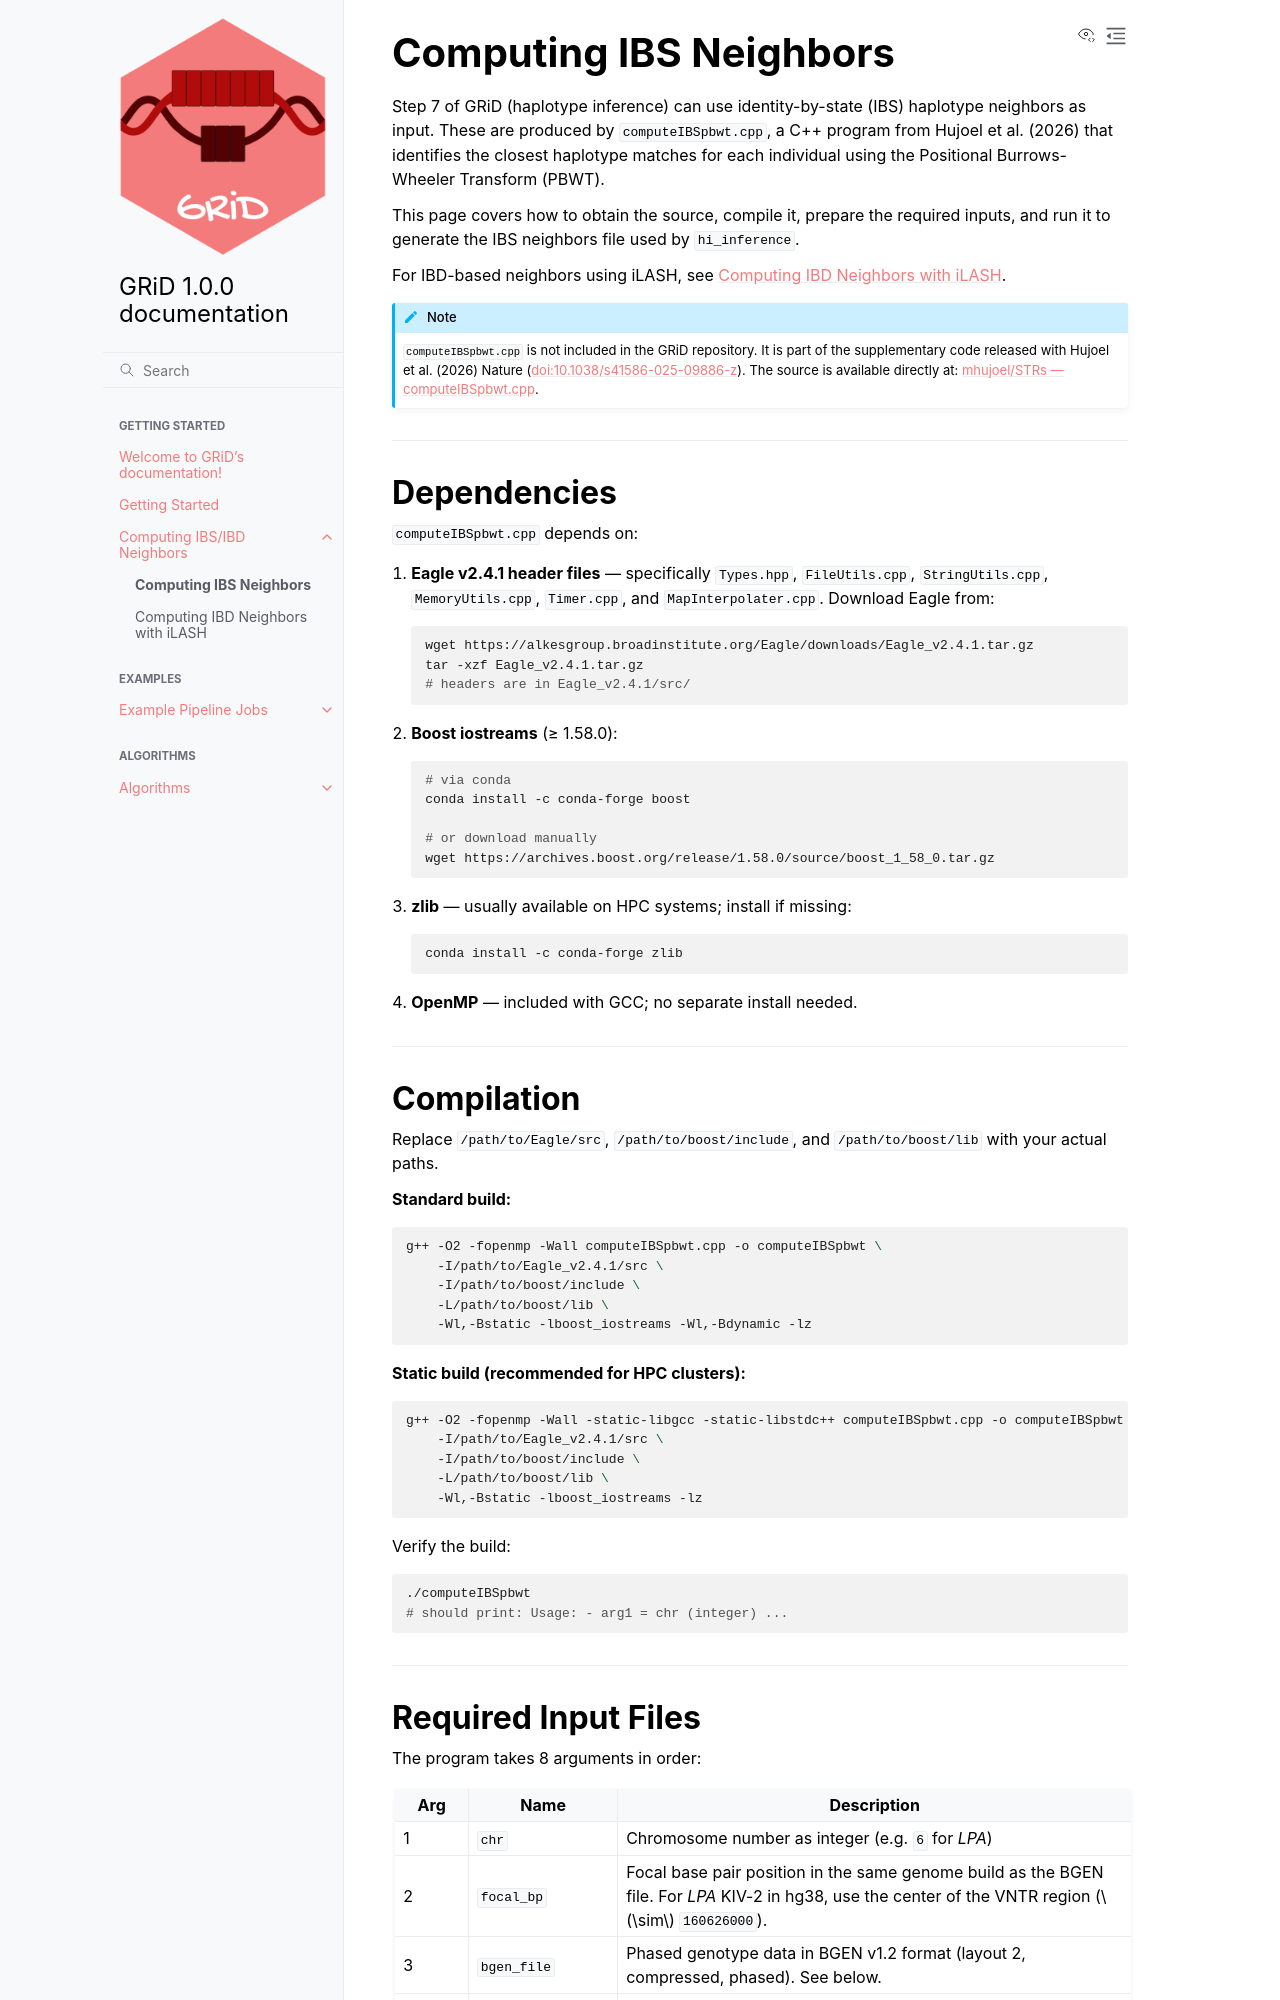

repository: caterer-z-t/GRiD · page: ibs.html · generator: sphinx

Computing IBS Neighbors
=======================

Step 7 of GRiD (haplotype inference) can use identity-by-state (IBS) haplotype
neighbors as input. These are produced by ``computeIBSpbwt.cpp``, a C++ program
from Hujoel et al. (2026) that identifies the closest haplotype matches for each
individual using the Positional Burrows-Wheeler Transform (PBWT).

This page covers how to obtain the source, compile it, prepare the required inputs,
and run it to generate the IBS neighbors file used by ``hi_inference``.

For IBD-based neighbors using iLASH, see :doc:`ibd`.

.. note::

   ``computeIBSpbwt.cpp`` is not included in the GRiD repository. It is part of the
   supplementary code released with Hujoel et al. (2026) Nature
   (`doi:10.1038/s41586-025-09886-z <https://doi.org/10.1038/s41586-025-09886-z>`_).
   The source is available directly at:
   `mhujoel/STRs — computeIBSpbwt.cpp <https://github.com/mhujoel/STRs/blob/main/cpp_files/computeIBSpbwt.cpp>`_.

----

Dependencies
------------

``computeIBSpbwt.cpp`` depends on:

1. **Eagle v2.4.1 header files** — specifically ``Types.hpp``, ``FileUtils.cpp``,
   ``StringUtils.cpp``, ``MemoryUtils.cpp``, ``Timer.cpp``, and ``MapInterpolater.cpp``.
   Download Eagle from:

   .. code-block:: bash

      wget https://alkesgroup.broadinstitute.org/Eagle/downloads/Eagle_v2.4.1.tar.gz
      tar -xzf Eagle_v2.4.1.tar.gz
      # headers are in Eagle_v2.4.1/src/

2. **Boost iostreams** (≥ 1.58.0):

   .. code-block:: bash

      # via conda
      conda install -c conda-forge boost

      # or download manually
      wget https://archives.boost.org/release/1.58.0/source/boost_1_58_0.tar.gz

3. **zlib** — usually available on HPC systems; install if missing:

   .. code-block:: bash

      conda install -c conda-forge zlib

4. **OpenMP** — included with GCC; no separate install needed.

----

Compilation
-----------

Replace ``/path/to/Eagle/src``, ``/path/to/boost/include``, and
``/path/to/boost/lib`` with your actual paths.

**Standard build:**

.. code-block:: bash

   g++ -O2 -fopenmp -Wall computeIBSpbwt.cpp -o computeIBSpbwt \
       -I/path/to/Eagle_v2.4.1/src \
       -I/path/to/boost/include \
       -L/path/to/boost/lib \
       -Wl,-Bstatic -lboost_iostreams -Wl,-Bdynamic -lz

**Static build (recommended for HPC clusters):**

.. code-block:: bash

   g++ -O2 -fopenmp -Wall -static-libgcc -static-libstdc++ computeIBSpbwt.cpp -o computeIBSpbwt \
       -I/path/to/Eagle_v2.4.1/src \
       -I/path/to/boost/include \
       -L/path/to/boost/lib \
       -Wl,-Bstatic -lboost_iostreams -lz

Verify the build:

.. code-block:: bash

   ./computeIBSpbwt
   # should print: Usage: - arg1 = chr (integer) ...

----
